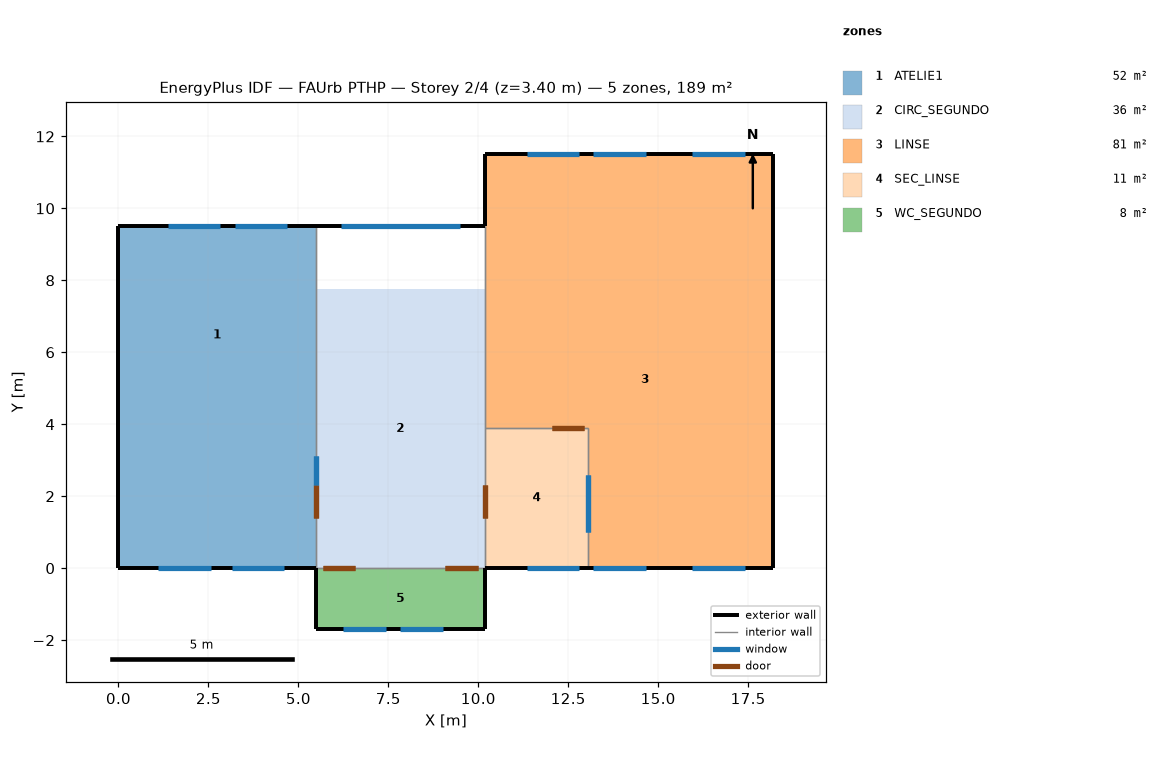
=== STOREY PLAN SPEC (per zone: floor XY polygon, exterior-wall plan segments, windows/doors) ===
zone 1: ATELIE1  (52.1 m²)
  floor: (5.48, 3.45) (5.48, 0.00) (2.83, 0.00) (2.83, 3.45)
  floor: (5.48, 9.50) (5.48, 3.45) (0.00, 3.45) (0.00, 9.50)
  floor: (2.83, 3.45) (2.83, 0.00) (0.00, 0.00) (0.00, 3.45)
  exterior wall: (5.48, 9.50) – (0.00, 9.50)  [5.5 m]
    window: (2.83, 9.50) – (1.38, 9.50)  [2.6 m²]
    window: (4.68, 9.50) – (3.23, 9.50)  [2.6 m²]
  exterior wall: (0.00, 9.50) – (0.00, 0.00)  [9.5 m]
  exterior wall: (0.00, 0.00) – (5.48, 0.00)  [5.5 m]
    window: (1.11, 0.00) – (2.56, 0.00)  [2.6 m²]
    window: (3.16, 0.00) – (4.61, 0.00)  [2.6 m²]
  interior walls: 1
zone 2: CIRC_SEGUNDO  (36.4 m²)
  floor: (10.18, 7.75) (10.18, 0.00) (5.48, 0.00) (5.48, 7.75)
  exterior wall: (10.18, 9.50) – (5.48, 9.50)  [4.7 m]
    window: (9.48, 9.50) – (6.18, 9.50)  [7.9 m²]
  interior walls: 4
zone 3: LINSE  (81.0 m²)
  floor: (18.20, 9.50) (18.20, 0.00) (13.06, 0.00) (13.06, 3.90) (10.18, 3.90) (10.18, 9.50)
  floor: (18.20, 11.50) (18.20, 9.50) (10.18, 9.50) (10.18, 11.50)
  exterior wall: (13.06, 0.00) – (18.20, 0.00)  [5.1 m]
    window: (15.95, 0.00) – (17.40, 0.00)  [2.6 m²]
    window: (13.20, 0.00) – (14.65, 0.00)  [2.6 m²]
  exterior wall: (18.20, 11.50) – (10.18, 11.50)  [8.0 m]
    window: (12.80, 11.50) – (11.35, 11.50)  [2.6 m²]
    window: (17.40, 11.50) – (15.95, 11.50)  [2.6 m²]
    window: (14.65, 11.50) – (13.20, 11.50)  [2.6 m²]
  exterior wall: (10.18, 11.50) – (10.18, 9.50)  [2.0 m]
  exterior wall: (18.20, 0.00) – (18.20, 11.50)  [11.5 m]
  interior walls: 3
zone 4: SEC_LINSE  (11.2 m²)
  floor: (13.06, 3.90) (13.06, 0.00) (10.18, 0.00) (10.18, 3.90)
  exterior wall: (10.18, 0.00) – (13.06, 0.00)  [2.9 m]
    window: (11.35, 0.00) – (12.80, 0.00)  [2.6 m²]
  interior walls: 3
zone 5: WC_SEGUNDO  (8.0 m²)
  floor: (10.18, 0.00) (10.18, -1.70) (5.48, -1.70) (5.48, 0.00)
  exterior wall: (10.18, -1.70) – (10.18, 0.00)  [1.7 m]
  exterior wall: (5.48, 0.00) – (5.48, -1.70)  [1.7 m]
  exterior wall: (5.48, -1.70) – (10.18, -1.70)  [4.7 m]
    window: (7.83, -1.70) – (9.03, -1.70)  [0.8 m²]
    window: (6.23, -1.70) – (7.43, -1.70)  [0.8 m²]
  interior walls: 1

=== DERIVED (storey summary) ===
Building: FAUrb PTHP
Storey: 2 of 4  (floor level z = 3.40 m)
Storey gross floor area: 188.7 m²
Zones on this storey: 5
  - ATELIE1: floor 52.1 m²; exterior wall 20.5 m (69.6 m²); 4 window(s) 10.4 m²; WWR 15.0%
  - CIRC_SEGUNDO: floor 36.4 m²; exterior wall 4.7 m (16.0 m²); 1 window(s) 7.9 m²; WWR 49.6%
  - LINSE: floor 81.0 m²; exterior wall 26.7 m (90.6 m²); 5 window(s) 13.0 m²; WWR 14.4%
  - SEC_LINSE: floor 11.2 m²; exterior wall 2.9 m (9.8 m²); 1 window(s) 2.6 m²; WWR 26.7%
  - WC_SEGUNDO: floor 8.0 m²; exterior wall 8.1 m (27.5 m²); 2 window(s) 1.7 m²; WWR 6.1%
Zone adjacency (shared interzone walls):
  - ATELIE1 ↔ CIRC_SEGUNDO
  - CIRC_SEGUNDO ↔ LINSE
  - CIRC_SEGUNDO ↔ SEC_LINSE
  - CIRC_SEGUNDO ↔ WC_SEGUNDO
  - LINSE ↔ SEC_LINSE